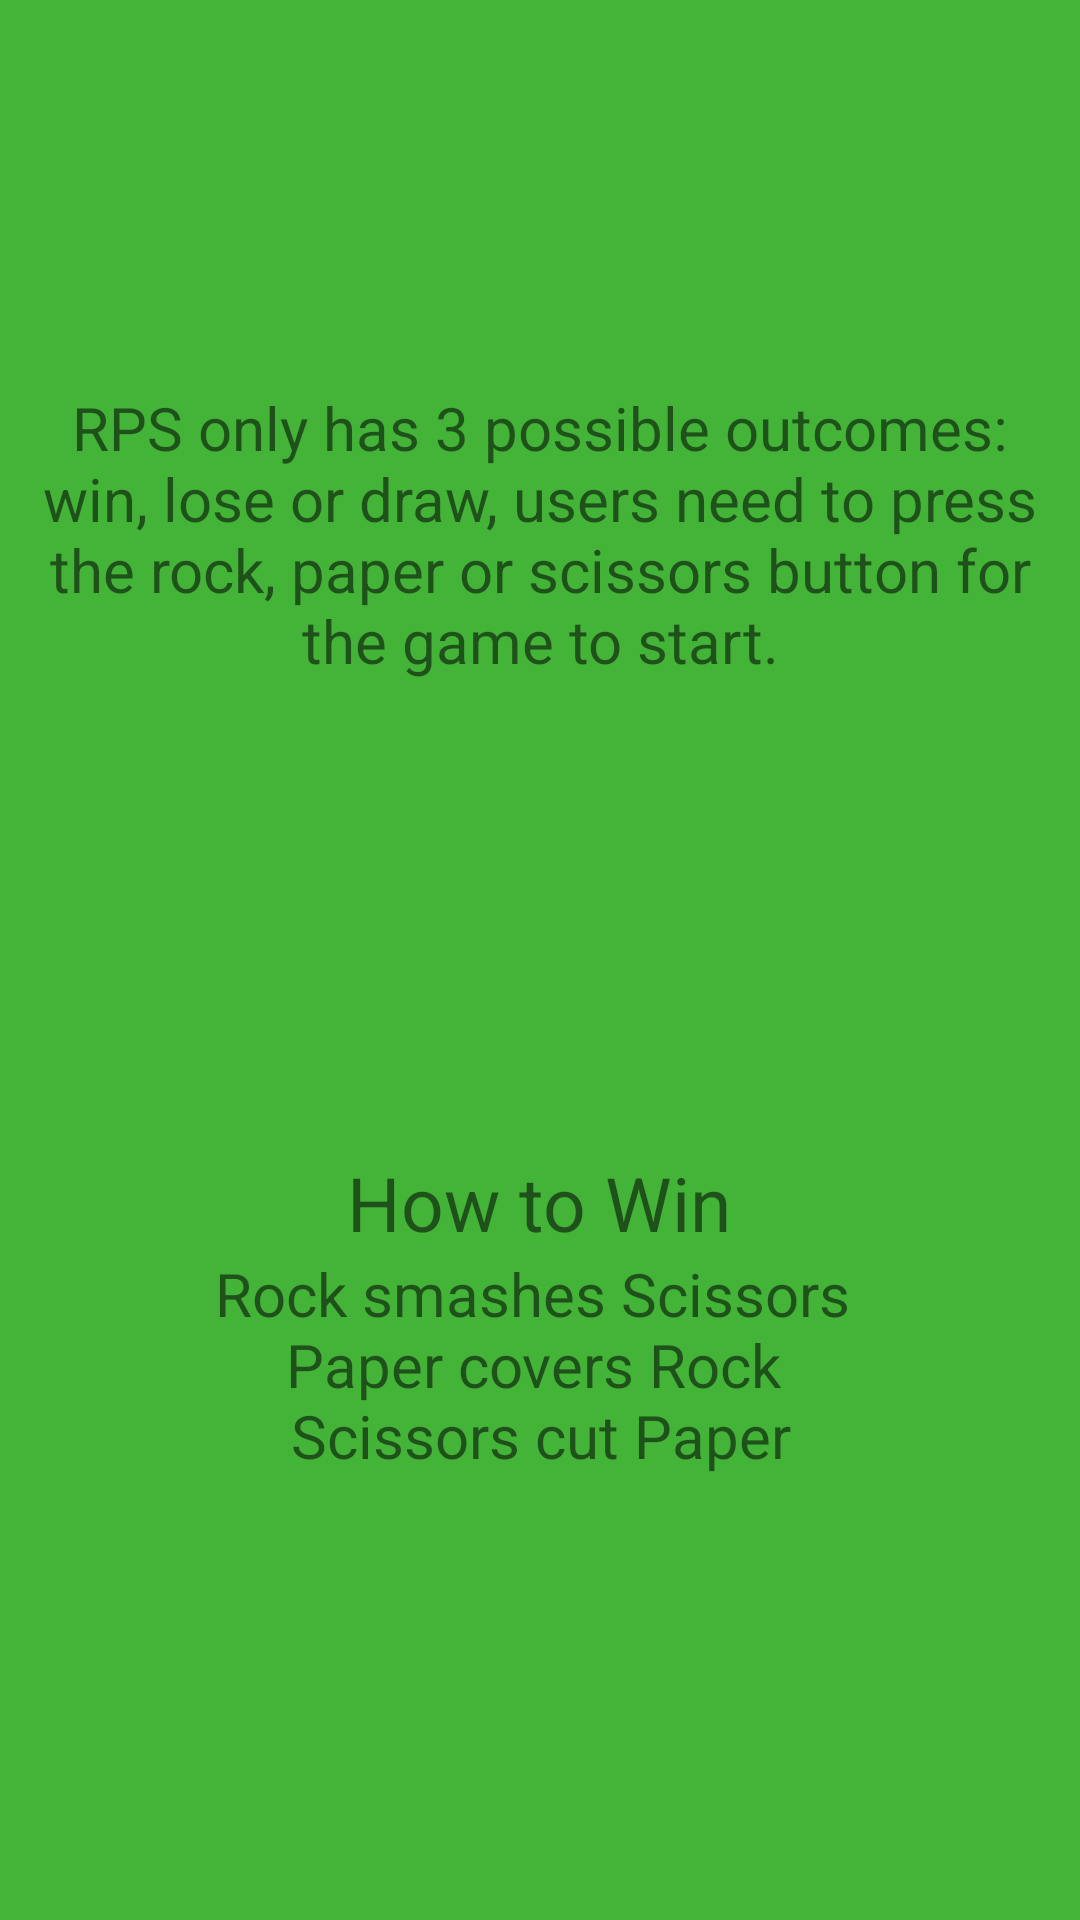

Produce the Android XML layout that renders to this screen, including the resource entries it uses.
<!-- AndroidManifest.xml: application theme AppTheme -->
<!-- res/layout/activity_rules.xml -->
<?xml version="1.0" encoding="utf-8"?>
<RelativeLayout xmlns:android="http://schemas.android.com/apk/res/android"
    xmlns:app="http://schemas.android.com/apk/res-auto"
    xmlns:tools="http://schemas.android.com/tools"
    android:layout_width="match_parent"
    android:layout_height="match_parent"
    tools:context=".RulesActivity"
    android:background="@color/colorPrimaryDark"
    android:padding="10dp">

    <TextView
        android:id="@+id/etRules"
        android:layout_width="wrap_content"
        android:layout_height="wrap_content"
        android:layout_alignParentStart="true"
        android:layout_alignParentTop="true"
        android:layout_marginTop="119dp"
        android:gravity="center_horizontal"
        android:text="@string/game_outcome"
        android:textSize="20sp" />

    <TextView
        android:id="@+id/tvHowToWin"
        android:layout_width="wrap_content"
        android:layout_height="wrap_content"
        android:layout_above="@+id/tvGameRules"
        android:layout_centerHorizontal="true"
        android:text="@string/how_to_win"
        android:textSize="25sp" />

    <TextView
        android:id="@+id/tvGameRules"
        android:layout_width="wrap_content"
        android:layout_height="wrap_content"
        android:layout_alignParentBottom="true"
        android:layout_centerHorizontal="true"
        android:layout_marginBottom="138dp"
        android:gravity="center_horizontal"
        android:text="@string/game_rules"
        android:textSize="20sp" />


</RelativeLayout>
<!-- resources referenced by this layout -->
<resources>
  <color name="colorPrimaryDark">#44b439</color>
  <string name="game_outcome">RPS only has 3 possible outcomes: win, lose or draw,
          users need to press the rock, paper or scissors button for the game to start.</string>
  <string name="game_rules">Rock smashes Scissors \nPaper covers Rock \nScissors cut Paper</string>
  <string name="how_to_win">How to Win</string>
  <style name="AppTheme" parent="Theme.AppCompat.Light.DarkActionBar">
          
          <item name="colorPrimary">@color/colorPrimary</item>
          <item name="colorPrimaryDark">@color/colorPrimaryDark</item>
          <item name="colorAccent">@color/colorAccent</item>
      </style>
  <color name="colorPrimary">#218e17</color>
  <color name="colorAccent">#FF4081</color>
</resources>
